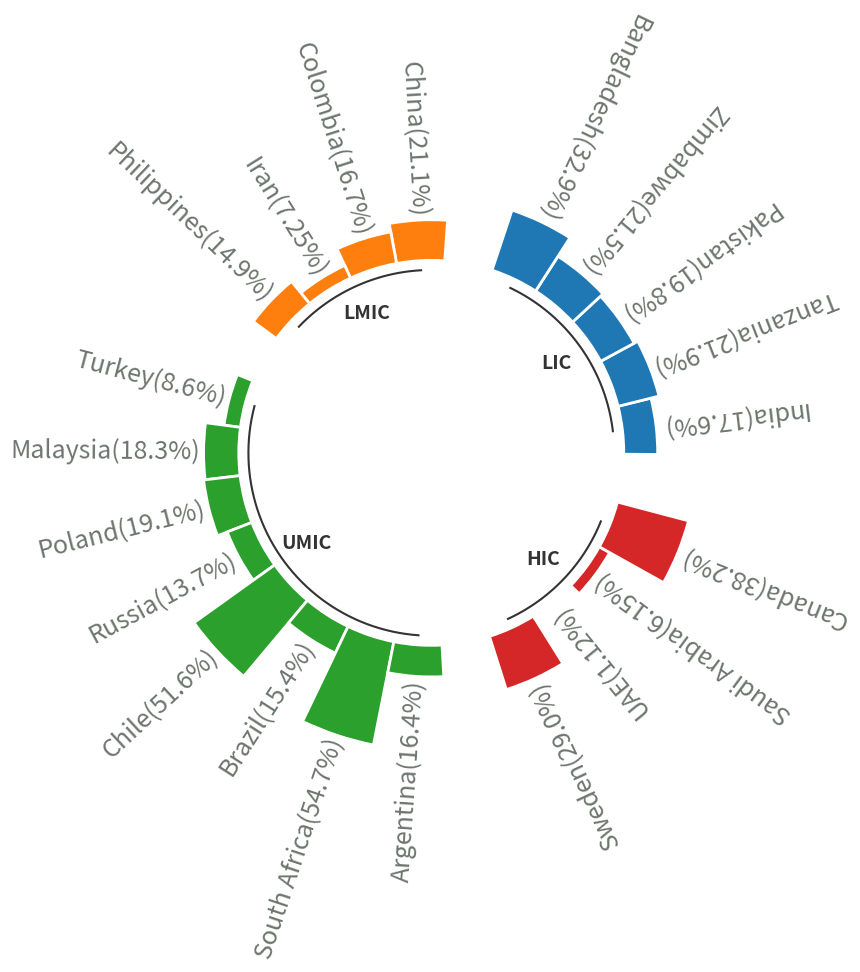

Write the Python code that produced this figure.

import matplotlib.pyplot as plt
import numpy as np
import pandas as pd

plt.figure(figsize=(3.841, 7.195), dpi=100)

# Ensures reproducibility of random numbers
# rng = np.random.default_rng(123)
# # Build a dataset
# df = pd.DataFrame({
#     "name": [f"item {i}" for i in range(1, 51)],
#     "value": rng.integers(low=30, high=100, size=50),
#     "group": ["A"] * 10 + ["B"] * 20 + ["C"] * 12 + ["D"] * 8
# })

import pandas as pd

data = [
    ["India", 17.6, "LIC"],
    ["China", 21.1, "LMIC"],
    ["South Africa", 54.7, "UMIC"],
    ["Colombia", 16.7, "LMIC"],
    ["UAE", 1.12, "HIC"],
    ["Zimbabwe", 21.5, "LIC"],
    ["Brazil", 15.4, "UMIC"],
    ["Sweden", 29.0, "HIC"],
    ["Chile", 51.6, "UMIC"],
    ["Iran", 7.25, "LMIC"],
    ["Canada", 38.2, "HIC"],
    ["Argentina", 16.4, "UMIC"],
    ["Poland", 19.1, "UMIC"],
    ["Malaysia", 18.3, "UMIC"],
    ["Bangladesh", 32.9, "LIC"],
    ["Turkey", 8.60, "UMIC"],
    ["Pakistan", 19.8, "LIC"],
    ["Tanzania", 21.9, "LIC"],
    ["Saudi Arabia", 6.15, "HIC"],
    ["Philippines", 14.9, "LMIC"],
    ["Russia", 13.7, "UMIC"],
]

# Create a DataFrame
df = pd.DataFrame(data, columns=["name", "value", "group"])

# Define the desired order of income groups
group_order = ["LIC", "LMIC", "UMIC", "HIC"]

# Sort the DataFrame based on the specified order
df['group'] = pd.Categorical(df['group'], categories=group_order, ordered=True)
df = df.sort_values(by='group')

# Reset the index
df.reset_index(drop=True, inplace=True)

# Print the final dataset df
print(df)

def get_label_rotation(angle, offset):
    # Rotation must be specified in degrees :(
    rotation = np.rad2deg(angle + offset)
    if angle <= np.pi:
        alignment = "right"
        rotation = rotation + 180
    else: 
        alignment = "right"
        rotation = rotation + 180
    return rotation, alignment

def add_labels(angles, values, labels, offset, ax):
    
    # This is the space between the end of the bar and the label
    padding = 2
    
    # Iterate over angles, values, and labels, to add all of them.
    for angle, value, label, in zip(angles, values, labels):
        angle = angle
        
        # Obtain text rotation and alignment
        rotation, alignment = get_label_rotation(angle, offset)

        # And finally add the text
        ax.text(
            x=angle, 
            y=value + padding, 
            s=label, 
            ha=alignment, 
            va="center", 
            rotation=rotation, 
            rotation_mode="anchor",fontsize=18, color='#6d756f'
        ) 

# def addlabels(x,y):
#     for i in range(len(df["name"])):
#         plt.text(i, df["value"][i], y[i], ha = 'center',va='top', fontsize=15)

# All this part is like the code above
VALUES = df["value"].values
LABELS = df["name"].astype(str) + "("+ df["value"].astype(str) + "%" +")"
GROUP = df["group"].values

PAD = 1
ANGLES_N = len(VALUES) + PAD * len(np.unique(GROUP))
ANGLES = np.linspace(0, 2 * np.pi, num=ANGLES_N, endpoint=False)
WIDTH = (2 * np.pi) / len(ANGLES)

GROUPS_SIZE = [len(i[1]) for i in df.groupby("group")]

offset = 0
IDXS = []
for size in GROUPS_SIZE:
    IDXS += list(range(offset + PAD, offset + size + PAD))
    offset += size + PAD

fig, ax = plt.subplots(figsize=(20, 10), subplot_kw={"projection": "polar"})
ax.set_theta_offset(offset)
ax.set_ylim(-100, 100)
ax.set_frame_on(False)
ax.xaxis.grid(False)
ax.yaxis.grid(False)
ax.set_xticks([])
ax.set_yticks([])
fig

GROUPS_SIZE = [len(i[1]) for i in df.groupby("group")]
COLORS = [f"C{i}" for i, size in enumerate(GROUPS_SIZE) for _ in range(size)]

ax.bar(
    ANGLES[IDXS], VALUES, width=WIDTH, color=COLORS, 
    edgecolor="white", linewidth=2
)

add_labels(ANGLES[IDXS], VALUES, LABELS, offset, ax)

# addlabels(df["name"], df["value"])
# Extra customization below here --------------------

# This iterates over the sizes of the groups adding reference
# lines and annotations.

offset = 0 
for group, size in zip(["LIC", "LMIC", "UMIC", "HIC"], GROUPS_SIZE):
    # Add line below bars
    x1 = np.linspace(ANGLES[offset + PAD], ANGLES[offset + size + PAD - 1], num=50)
    ax.plot(x1, [-5] * 50, color="#333333")
    
    # Add text to indicate group
    ax.text(
        np.mean(x1), -20, group, color="#333333", fontsize=14, 
        fontweight="bold", ha="center", va="center"
    )
    
    # Add reference lines at 20, 40, 60, and 80
    x2 = np.linspace(ANGLES[offset], ANGLES[offset + PAD - 1], num=50)
    ax.plot(x2, [20] * 50, color="#bebebe", lw=0.8)
    ax.plot(x2, [40] * 50, color="#bebebe", lw=0.8)
    ax.plot(x2, [60] * 50, color="#bebebe", lw=0.8)
    ax.plot(x2, [80] * 50, color="#bebebe", lw=0.8)
    
    offset += size + PAD
fig.show()
fig.savefig('Radial_ehediab.png', dpi=300,bbox_inches='tight')